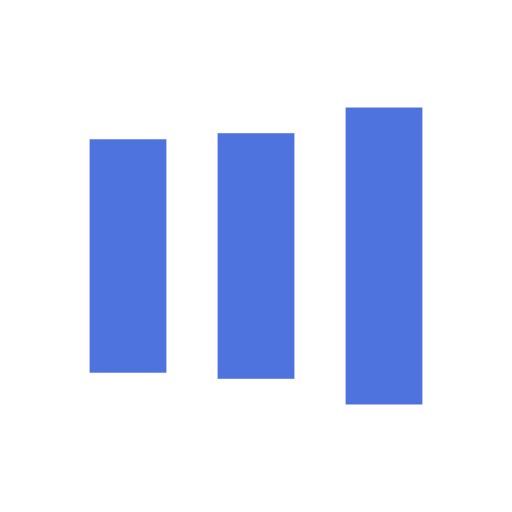
t = 0.00 s
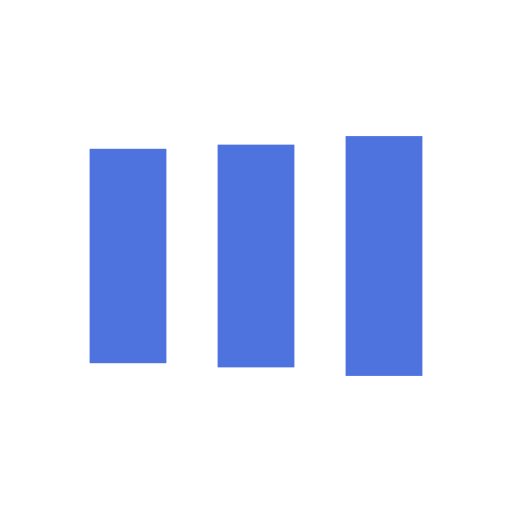
t = 0.13 s
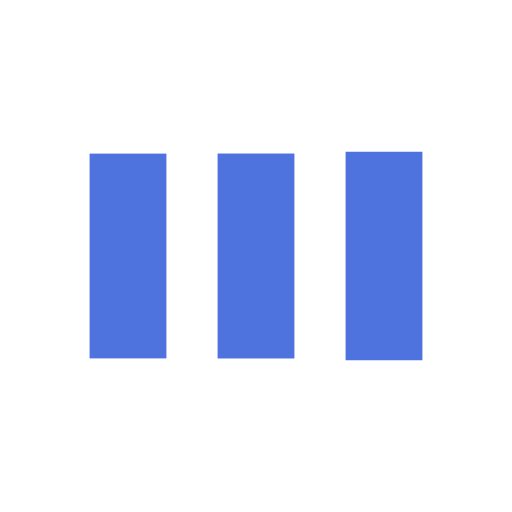
t = 0.38 s
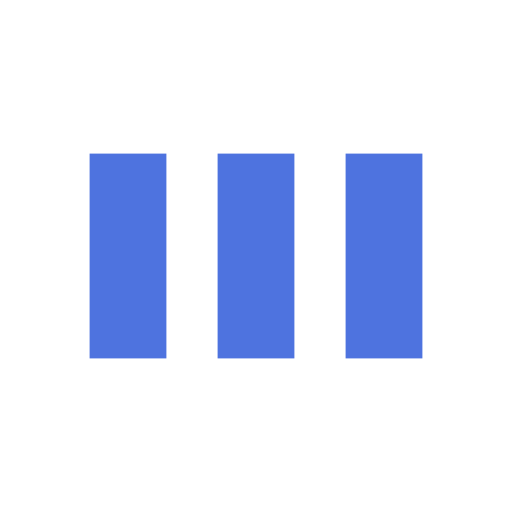
t = 0.50 s
t = 0.63 s: frame unchanged from t = 0.50 s, image omitted
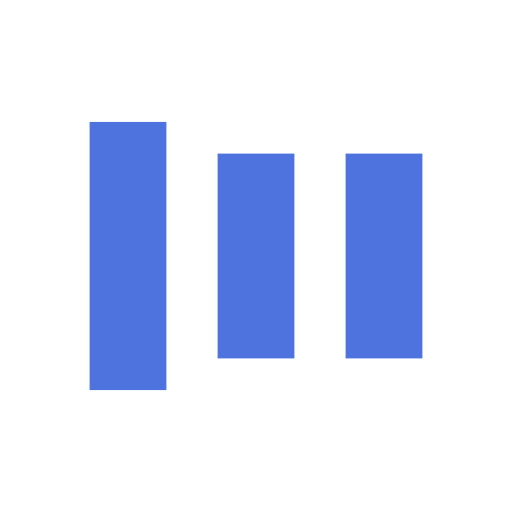
t = 0.88 s

The animated SVG that drew these frames (rendered in a browser with its animation timeline set to each time). Animation: 6 SMIL elements (animate=6); one cycle of 1.00 s, repeats indefinitely.

<?xml version="1.0" encoding="utf-8"?>
<svg xmlns="http://www.w3.org/2000/svg" xmlns:xlink="http://www.w3.org/1999/xlink" style="margin: auto; background: rgba(0, 0, 0, 0) none repeat scroll 0% 0%; display: block; shape-rendering: auto;" width="200px" height="200px" viewBox="0 0 100 100" preserveAspectRatio="xMidYMid">
<rect x="17.5" y="30" width="15" height="40" fill="#4e73df">
  <animate attributeName="y" repeatCount="indefinite" dur="1s" calcMode="spline" keyTimes="0;0.5;1" values="18;30;30" keySplines="0 0.5 0.5 1;0 0.5 0.5 1" begin="-0.2s"></animate>
  <animate attributeName="height" repeatCount="indefinite" dur="1s" calcMode="spline" keyTimes="0;0.5;1" values="64;40;40" keySplines="0 0.5 0.5 1;0 0.5 0.5 1" begin="-0.2s"></animate>
</rect>
<rect x="42.5" y="30" width="15" height="40" fill="#4e73df">
  <animate attributeName="y" repeatCount="indefinite" dur="1s" calcMode="spline" keyTimes="0;0.5;1" values="20.999999999999996;30;30" keySplines="0 0.5 0.5 1;0 0.5 0.5 1" begin="-0.1s"></animate>
  <animate attributeName="height" repeatCount="indefinite" dur="1s" calcMode="spline" keyTimes="0;0.5;1" values="58.00000000000001;40;40" keySplines="0 0.5 0.5 1;0 0.5 0.5 1" begin="-0.1s"></animate>
</rect>
<rect x="67.5" y="30" width="15" height="40" fill="#4e73df">
  <animate attributeName="y" repeatCount="indefinite" dur="1s" calcMode="spline" keyTimes="0;0.5;1" values="20.999999999999996;30;30" keySplines="0 0.5 0.5 1;0 0.5 0.5 1"></animate>
  <animate attributeName="height" repeatCount="indefinite" dur="1s" calcMode="spline" keyTimes="0;0.5;1" values="58.00000000000001;40;40" keySplines="0 0.5 0.5 1;0 0.5 0.5 1"></animate>
</rect>
<!-- [ldio] generated by https://loading.io/ --></svg>